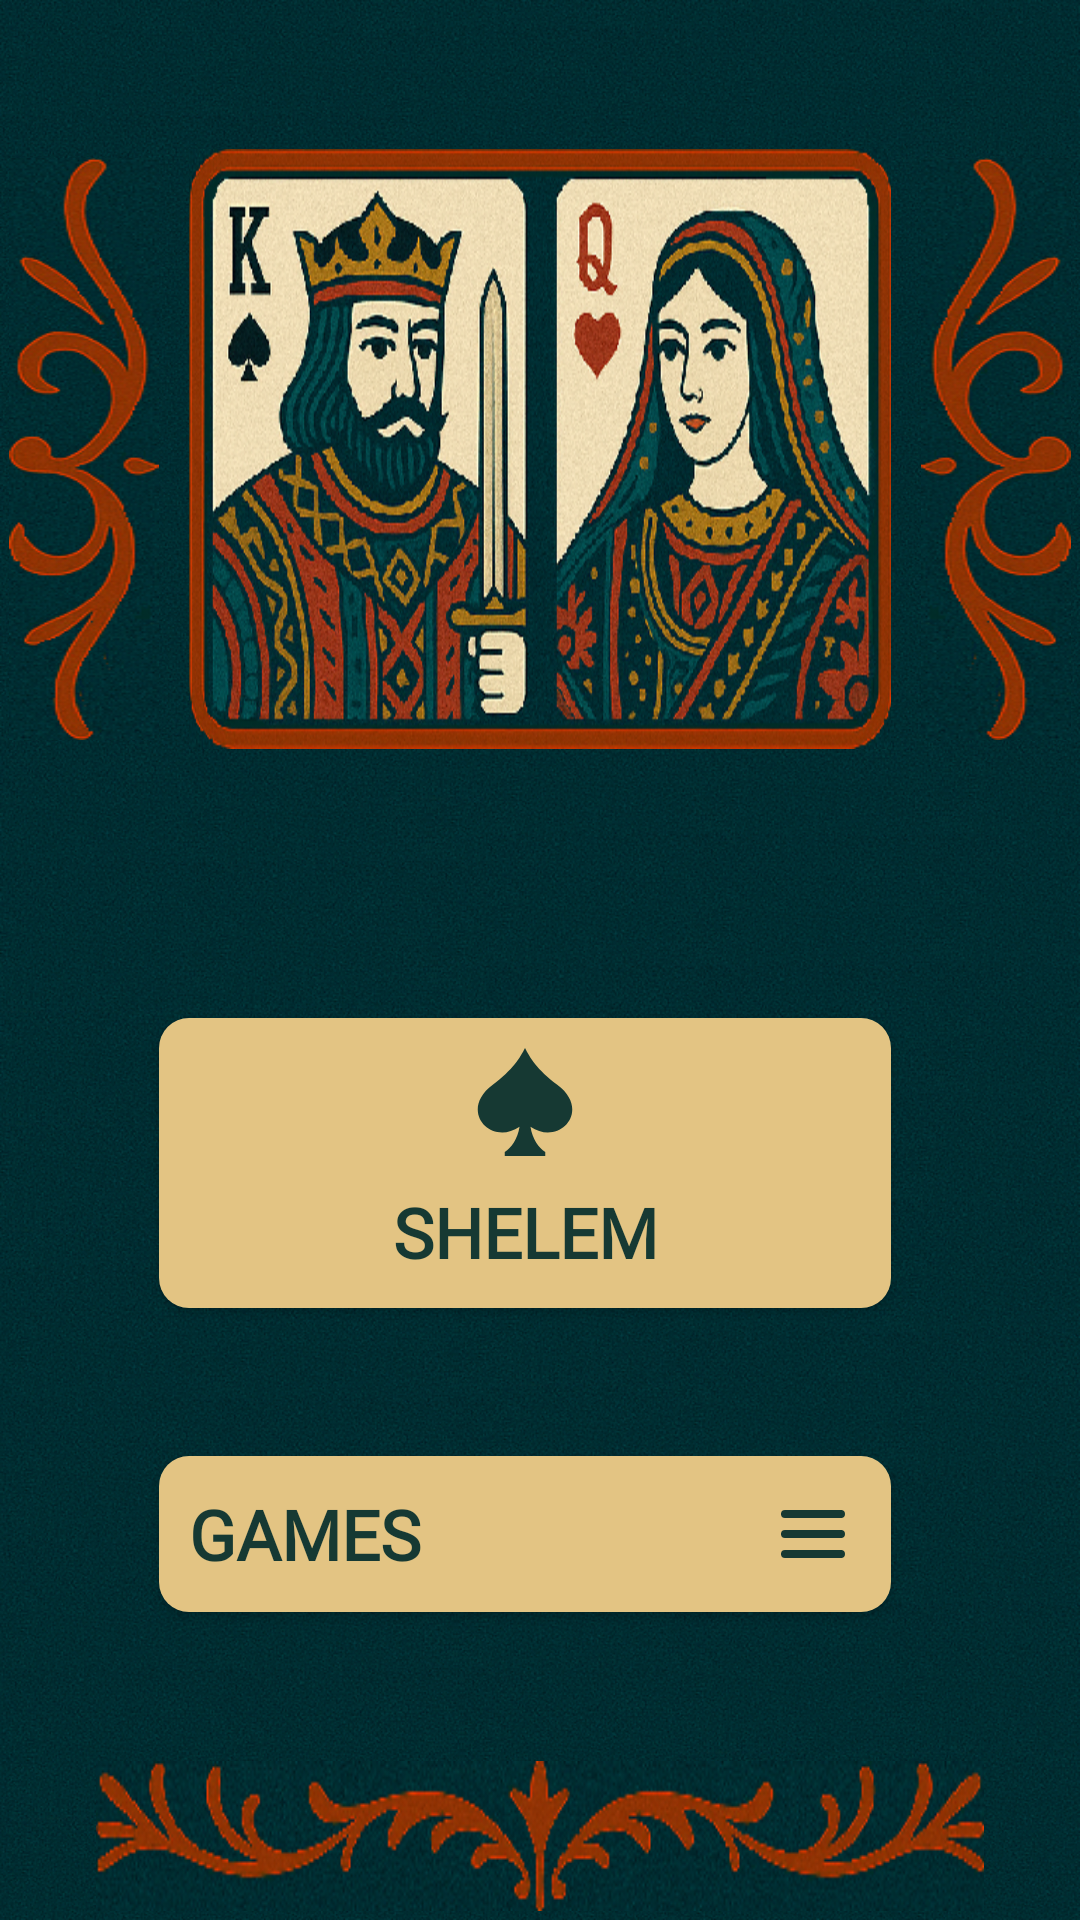

Write the Android layout XML for this screen, with the resource values it uses.
<!-- AndroidManifest.xml: application theme Theme.MyApplication -->
<!-- res/layout/fragment_maim_page.xml -->
<?xml version="1.0" encoding="utf-8"?>
<androidx.constraintlayout.widget.ConstraintLayout xmlns:android="http://schemas.android.com/apk/res/android"
    xmlns:app="http://schemas.android.com/apk/res-auto"
    xmlns:tools="http://schemas.android.com/tools"
    android:layout_width="match_parent"
    android:layout_height="match_parent"
    android:background="@drawable/mainbackimage">

    <View
        android:id="@+id/view0"
        android:layout_width="50dp"
        android:layout_height="0dp"
        android:layout_margin="3dp"
        android:background="@drawable/imagestart"
        app:layout_constraintBottom_toBottomOf="@+id/view"
        app:layout_constraintStart_toStartOf="parent"
        app:layout_constraintTop_toTopOf="@+id/view" />

    <View
        android:id="@+id/view"
        android:layout_width="0dp"
        android:layout_height="200dp"
        android:background="@drawable/kingimage"
        android:layout_marginHorizontal="10dp"
        app:layout_constraintBottom_toTopOf="@+id/shelem_btn"
        app:layout_constraintEnd_toStartOf="@+id/view2"
        app:layout_constraintHorizontal_bias="0.5"
        app:layout_constraintStart_toEndOf="@+id/view0"
        app:layout_constraintTop_toTopOf="parent"
        app:layout_constraintVertical_bias="0.112" />
    <View
        android:id="@+id/view2"
        android:layout_width="50dp"
        android:layout_height="0dp"
        android:layout_margin="3dp"
        android:background="@drawable/iamgeend"
        app:layout_constraintBottom_toBottomOf="@+id/view"
        app:layout_constraintEnd_toEndOf="parent"
        app:layout_constraintTop_toTopOf="@+id/view" />

    <View
        android:id="@+id/view_0"
        android:layout_width="0dp"
        android:layout_height="50dp"
        android:layout_marginHorizontal="20dp"
        android:layout_marginVertical="3dp"
        android:layout_marginStart="32dp"
        android:layout_marginEnd="32dp"
        android:background="@drawable/bottonimage"
        app:layout_constraintBottom_toBottomOf="parent"
        app:layout_constraintEnd_toEndOf="parent"
        app:layout_constraintStart_toStartOf="parent" />

    <androidx.appcompat.widget.AppCompatButton
        android:id="@+id/shelem_btn"
        android:layout_width="0dp"
        android:layout_height="wrap_content"
        android:layout_marginTop="40dp"
        android:background="@drawable/image1_edit"
        android:drawableTop="@drawable/ic_spades"
        android:drawablePadding="10dp"
        android:fontFamily="@font/font_cardo_bold"
        android:padding="10dp"
        android:text="@string/shelem"
        android:textColor="@color/green1"
        android:textSize="23sp"
        android:textStyle="bold"
        app:layout_constraintBottom_toTopOf="@+id/btn_all_games_list"
        app:layout_constraintEnd_toEndOf="@+id/view"
        app:layout_constraintStart_toEndOf="@+id/view0"
        app:layout_constraintTop_toBottomOf="@+id/view" />



    <androidx.appcompat.widget.AppCompatButton
        android:id="@+id/btn_all_games_list"
        android:layout_width="0dp"
        android:layout_height="wrap_content"
        android:background="@drawable/image1_edit"
        android:drawableEnd="@drawable/ic_menu"
        android:fontFamily="@font/font_cardo_bold"
        android:gravity="start|center"
        android:padding="10dp"
        android:text="@string/games"
        android:textColor="@color/green1"
        android:textSize="23sp"
        android:textStyle="bold"
        app:layout_constraintBottom_toTopOf="@+id/view_0"
        app:layout_constraintEnd_toEndOf="@+id/shelem_btn"
        app:layout_constraintHorizontal_bias="0.5"
        app:layout_constraintStart_toStartOf="@+id/shelem_btn"
        app:layout_constraintTop_toBottomOf="@+id/shelem_btn" />

</androidx.constraintlayout.widget.ConstraintLayout>
<!-- resources referenced by this layout -->
<resources>
  <color name="green1">#163933</color>
  <!-- drawable bottonimage: png bitmap (drawable, 45211 bytes) -->
  <!-- drawable iamgeend: png bitmap (drawable, 36693 bytes) -->
  <!-- drawable ic_hearts (drawable) -->
  <vector xmlns:android="http://schemas.android.com/apk/res/android"
      android:width="45dp"
      android:height="45dp"
      android:viewportWidth="1024"
      android:viewportHeight="1024">
    <path
        android:fillColor="@color/green1"
        android:pathData="M872.6,367.7c6.7,214 -328.5,364.3 -360,481.8 -34.4,-128.4 -353.9,-258.5 -361.1,-481.8 -6.8,-214.4 257.5,-261 361.1,-81.6C618.6,102.3 865.9,156.8 872.6,367.7z"/>
  </vector>
  <!-- drawable ic_menu (drawable) -->
  <vector xmlns:android="http://schemas.android.com/apk/res/android"
      android:width="32dp"
      android:height="32dp"
      android:viewportWidth="24"
      android:viewportHeight="24">
    <path
        android:pathData="M4,7a1,1 0,0 1,1 -1h14a1,1 0,1 1,0 2L5,8a1,1 0,0 1,-1 -1zM4,12a1,1 0,0 1,1 -1h14a1,1 0,1 1,0 2L5,13a1,1 0,0 1,-1 -1zM4,17a1,1 0,0 1,1 -1h14a1,1 0,1 1,0 2L5,18a1,1 0,0 1,-1 -1z"
        android:fillColor="@color/green1"/>
  </vector>
  <!-- drawable ic_spades (drawable) -->
  <vector xmlns:android="http://schemas.android.com/apk/res/android" android:height="36dp" android:viewportHeight="16" android:viewportWidth="16" android:width="36dp">
        
      <path android:fillColor="@color/green1" android:pathData="m12.775,5.44c-3.024,-2.248 -4.067,-4.047 -4.774,-5.44 -0.708,1.393 -1.75,3.192 -4.774,5.44 -5.157,3.833 -0.303,9.182 3.965,6.238 -0.278,1.827 -1.227,3.159 -2.191,3.733v0.59h6v-0.59c-0.964,-0.574 -1.913,-1.906 -2.191,-3.733 4.268,2.944 9.122,-2.405 3.965,-6.238z"/>
      
  </vector>
  <!-- drawable image1_edit (drawable) -->
  <?xml version="1.0" encoding="utf-8"?>
  <shape xmlns:android="http://schemas.android.com/apk/res/android" android:shape="rectangle">
  
      <corners android:radius="10dp" />
      <solid android:color="@color/cream3"/>
  </shape>
  <!-- drawable imagestart: png bitmap (drawable, 36625 bytes) -->
  <!-- drawable kingimage: png bitmap (drawable, 362221 bytes) -->
  <!-- drawable mainbackimage: png bitmap (drawable, 857597 bytes) -->
  <string name="games">games</string>
  <string name="hokm">Hokm</string>
  <string name="shelem">Shelem</string>
  <style name="Theme.MyApplication" parent="Base.Theme.MyApplication" />
  <color name="cream3">#E3C483</color>
  <style name="Base.Theme.MyApplication" parent="Theme.Material3.DayNight.NoActionBar">
          
          
      </style>
</resources>
